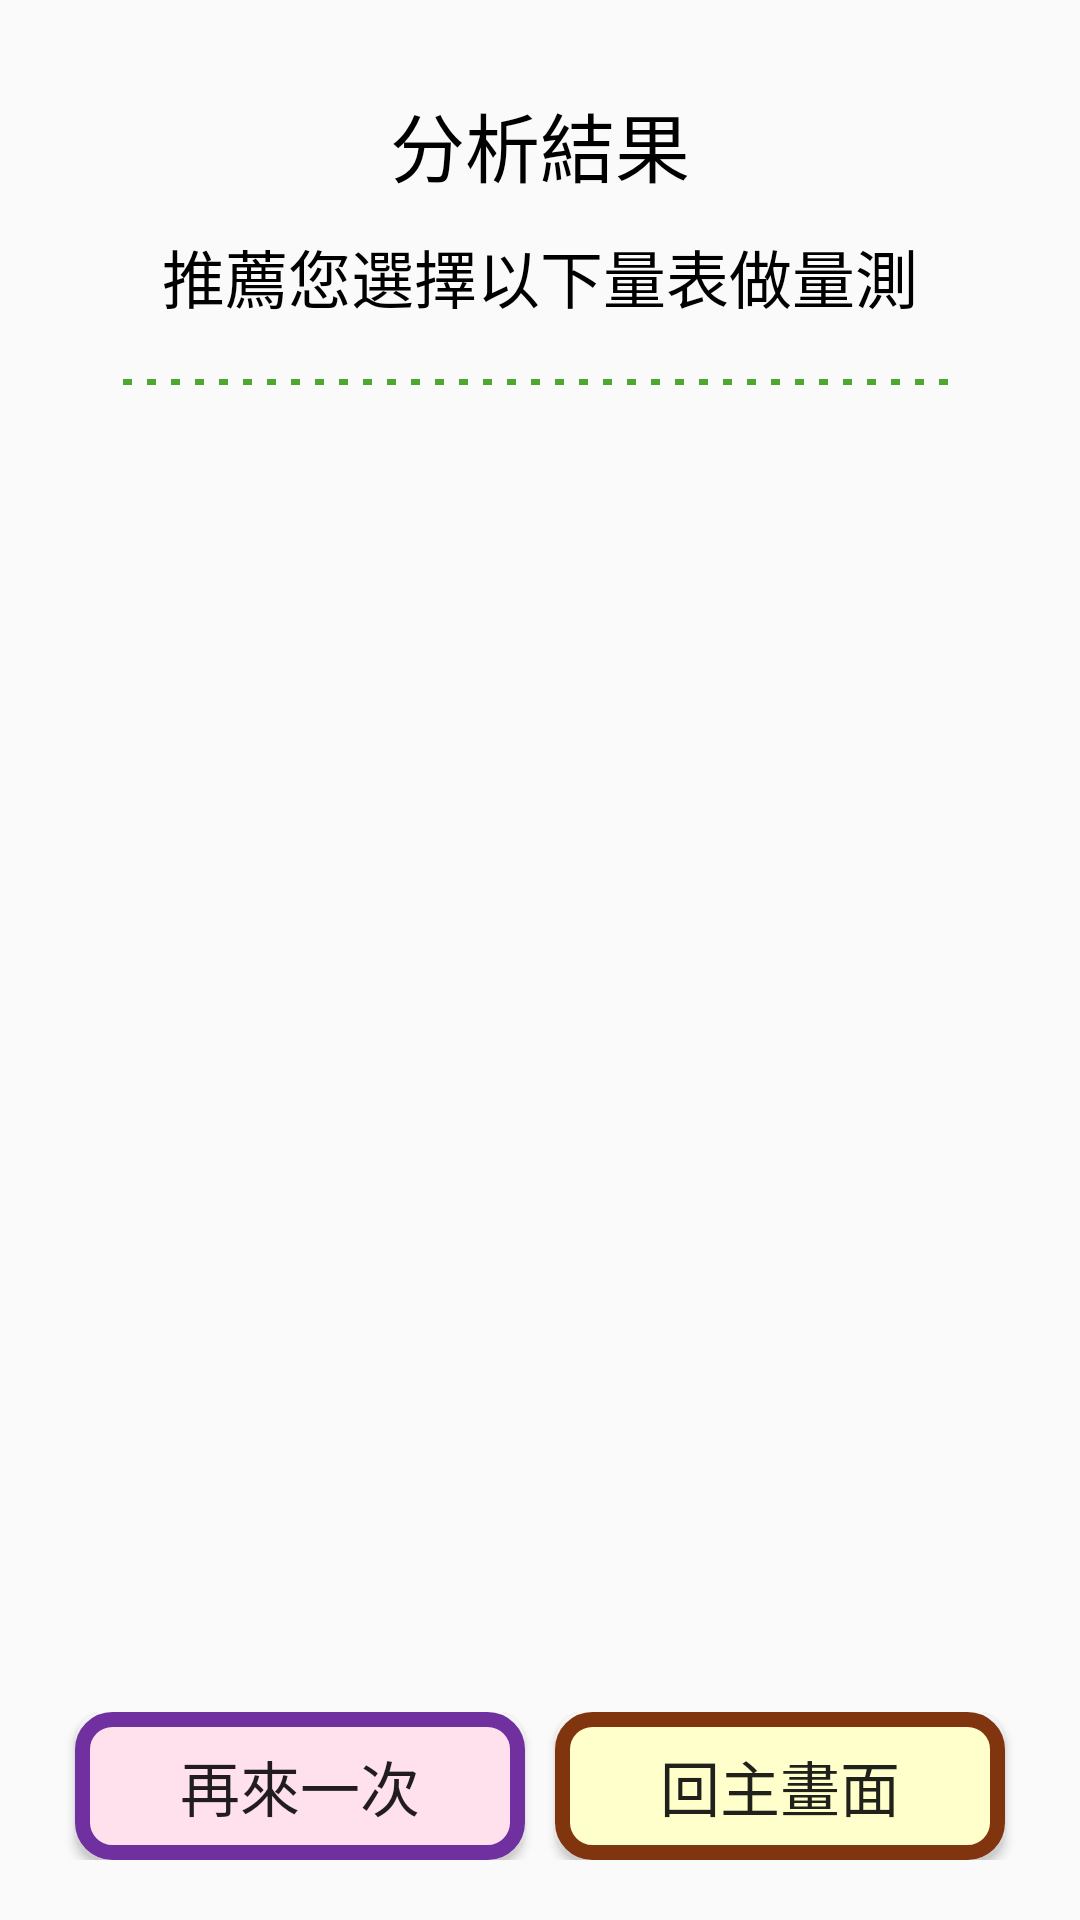

Produce the Android XML layout that renders to this screen, including the resource entries it uses.
<!-- AndroidManifest.xml: application theme Theme.QuestionApp -->
<!-- res/layout/activity_analysis_result.xml -->
<?xml version="1.0" encoding="utf-8"?>
<RelativeLayout xmlns:android="http://schemas.android.com/apk/res/android"
    xmlns:app="http://schemas.android.com/apk/res-auto"
    xmlns:tools="http://schemas.android.com/tools"
    android:id="@+id/main"
    android:layout_width="match_parent"
    android:layout_height="match_parent"
    tools:context=".activity.AnalysisResultActivity"
    android:padding="20dp"
    android:background="@drawable/background6"
    android:gravity="center_horizontal">

    <TextView
        android:id="@+id/txt_analysisResult_title"
        android:layout_width="match_parent"
        android:layout_height="wrap_content"
        android:text="分析結果"
        android:textSize="@dimen/question_title1"
        android:textColor="@color/black"
        android:fontFamily="@font/content"
        android:gravity="center_horizontal"
        android:layout_marginTop="10dp"/>

    <TextView
        android:id="@+id/txt_analysisResult_title2"
        android:layout_width="match_parent"
        android:layout_height="wrap_content"
        android:text="推薦您選擇以下量表做量測"
        android:textSize="@dimen/question_title2"
        android:textColor="@color/black"
        android:fontFamily="@font/content"
        android:gravity="center_horizontal"
        android:layout_marginTop="10dp"
        android:layout_below="@+id/txt_analysisResult_title"/>

    <View
        android:id="@+id/view_analysisResult_dash"
        android:layout_width="match_parent"
        android:layout_height="20dp"
        android:background="@drawable/dash_line_green"
        android:layout_marginVertical="10dp"
        android:layout_marginHorizontal="20dp"
        android:layout_below="@+id/txt_analysisResult_title2"/>

    <GridView
        android:id="@+id/gv_analysisResult_list"
        android:layout_width="match_parent"
        android:layout_height="match_parent"
        android:numColumns="1"
        android:gravity="center"
        android:layout_marginTop="10dp"
        android:layout_below="@+id/view_analysisResult_dash"
        android:layout_above="@+id/ly_selectSymptoms_bottom"/>

    <LinearLayout
        android:id="@+id/ly_selectSymptoms_bottom"
        android:layout_width="match_parent"
        android:layout_height="wrap_content"
        android:orientation="horizontal"
        android:layout_alignParentBottom="true"
        android:layout_centerHorizontal="true">
        <Button
            android:id="@+id/btn_analysisResult_retry"
            android:layout_width="0dp"
            android:layout_height="wrap_content"
            android:layout_weight="1"
            android:text="再來一次"
            android:textSize="20sp"
            android:paddingVertical="10dp"
            android:paddingHorizontal="20dp"
            android:fontFamily="@font/content"
            android:background="@drawable/btn_border_select_purple"
            android:layout_marginHorizontal="5dp"/>

        <Button
            android:id="@+id/btn_analysisResult_goHome"
            android:layout_width="0dp"
            android:layout_height="wrap_content"
            android:layout_weight="1"
            android:text="回主畫面"
            android:textSize="20sp"
            android:paddingVertical="10dp"
            android:paddingHorizontal="20dp"
            android:fontFamily="@font/content"
            android:background="@drawable/btn_border_select_yellow"
            android:layout_marginHorizontal="5dp"/>

    </LinearLayout>

</RelativeLayout>
<!-- resources referenced by this layout -->
<resources>
  <color name="black">#FF000000</color>
  <dimen name="question_title1">25sp</dimen>
  <dimen name="question_title2">21sp</dimen>
  <!-- drawable btn_border_select_purple (drawable) -->
  <?xml version="1.0" encoding="utf-8"?>
  <selector xmlns:android="http://schemas.android.com/apk/res/android">
      <item android:state_pressed="true">
          <shape android:shape="rectangle">
              <solid android:color="@color/gray"/>
              <corners android:radius="10dp" />
              <stroke android:width="1px"
                  android:color="#cfcfd2"/>
              <padding android:top="1px"/>
          </shape>
      </item>
      <item>
          <shape android:shape="rectangle">
              <solid android:color="#FFE1EE"/>
              <corners android:radius="10dp" />
              <stroke android:width="5dp"
                  android:color="#7030A0"/>
              <padding android:top="1px"/>
          </shape>
      </item>
  
  </selector>
  <!-- drawable btn_border_select_yellow (drawable) -->
  <?xml version="1.0" encoding="utf-8"?>
  <selector xmlns:android="http://schemas.android.com/apk/res/android">
      <item android:state_pressed="true">
          <shape android:shape="rectangle">
              <solid android:color="@color/gray"/>
              <corners android:radius="10dp" />
              <stroke android:width="1px"
                  android:color="#cfcfd2"/>
              <padding android:top="1px"/>
          </shape>
      </item>
      <item>
          <shape android:shape="rectangle">
              <solid android:color="#FFFFCC"/>
              <corners android:radius="10dp" />
              <stroke android:width="5dp"
                  android:color="#80350E"/>
              <padding android:top="1px"/>
          </shape>
      </item>
  
  </selector>
  <!-- drawable dash_line_green (drawable) -->
  <?xml version="1.0" encoding="utf-8"?>
  <shape xmlns:android="http://schemas.android.com/apk/res/android"
      android:shape="line">
  
      <stroke
          android:color="@color/green"
          android:dashWidth="3dp"
          android:dashGap="5dp"
          android:width="2dp"/>
  
  </shape>
  <style name="Theme.QuestionApp" parent="Base.Theme.QuestionApp" />
  <color name="gray">#9D9D9D</color>
  <color name="green">#4EA72E</color>
  <style name="Base.Theme.QuestionApp" parent="Theme.MaterialComponents.DayNight.NoActionBar.Bridge">
          
          
      </style>
</resources>
